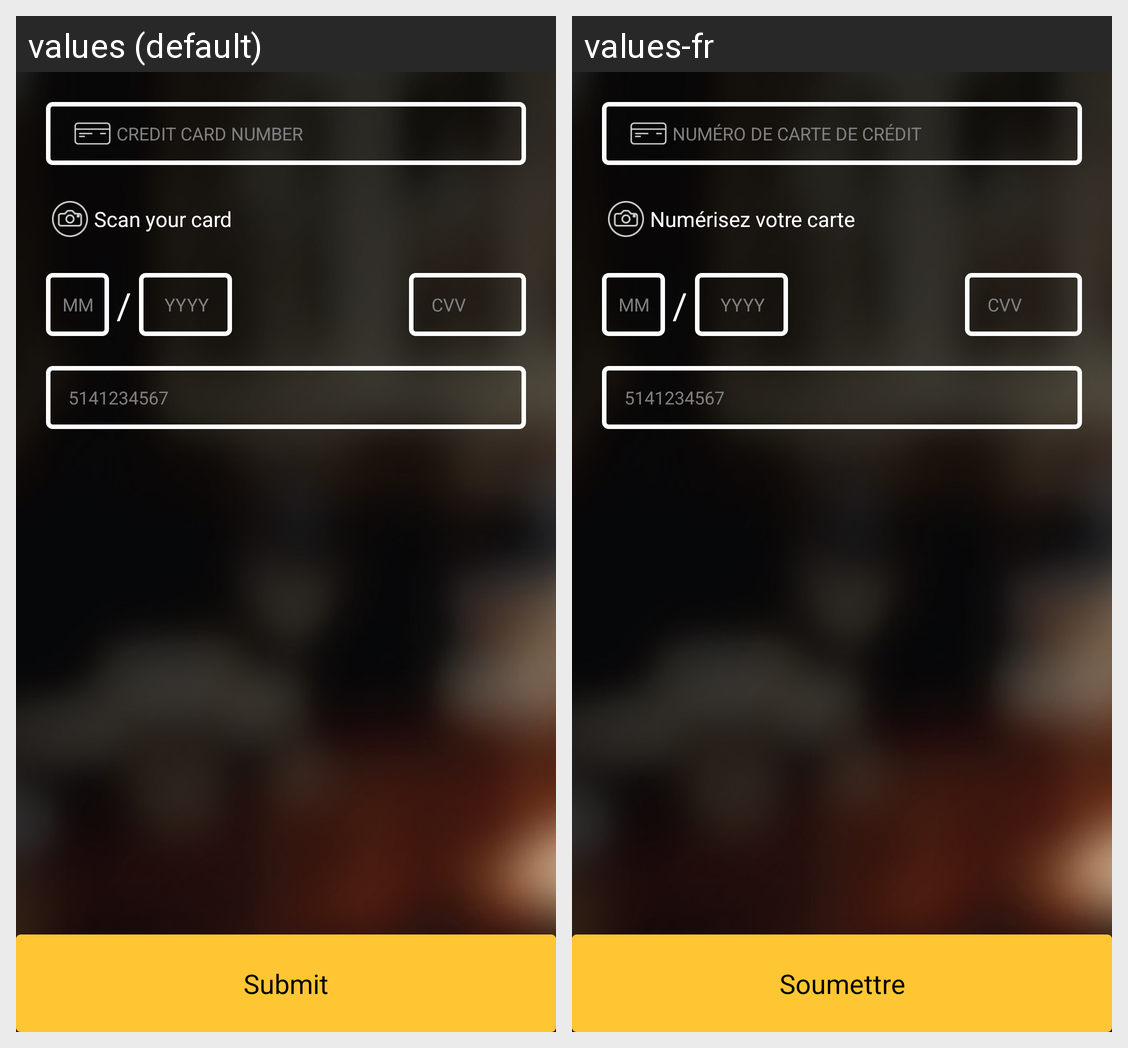

This grid shows one Android layout under two languages. Give, for every string resource on the screen, its name, the default text and each shown locale's text.
Android screen res/layout/activity_payment.xml rendered under 2 locales, left to right: values (default), values-fr. Device: Nexus 5 (rendered at 1080×1920; each locale shown at half size, 540×960, under a caption strip naming it); theme AppTheme.
Strings drawn on this screen, with the default value and each locale's value (text and hints the layout hard-codes, and strings that could not be matched under every locale, appear in the picture but are not listed):

credit_card_number
  values: CREDIT CARD NUMBER
  values-fr: NUMÉRO DE CARTE DE CRÉDIT

scan_your_card
  values: Scan your card
  values-fr: Numérisez votre carte

submit
  values: Submit
  values-fr: Soumettre
